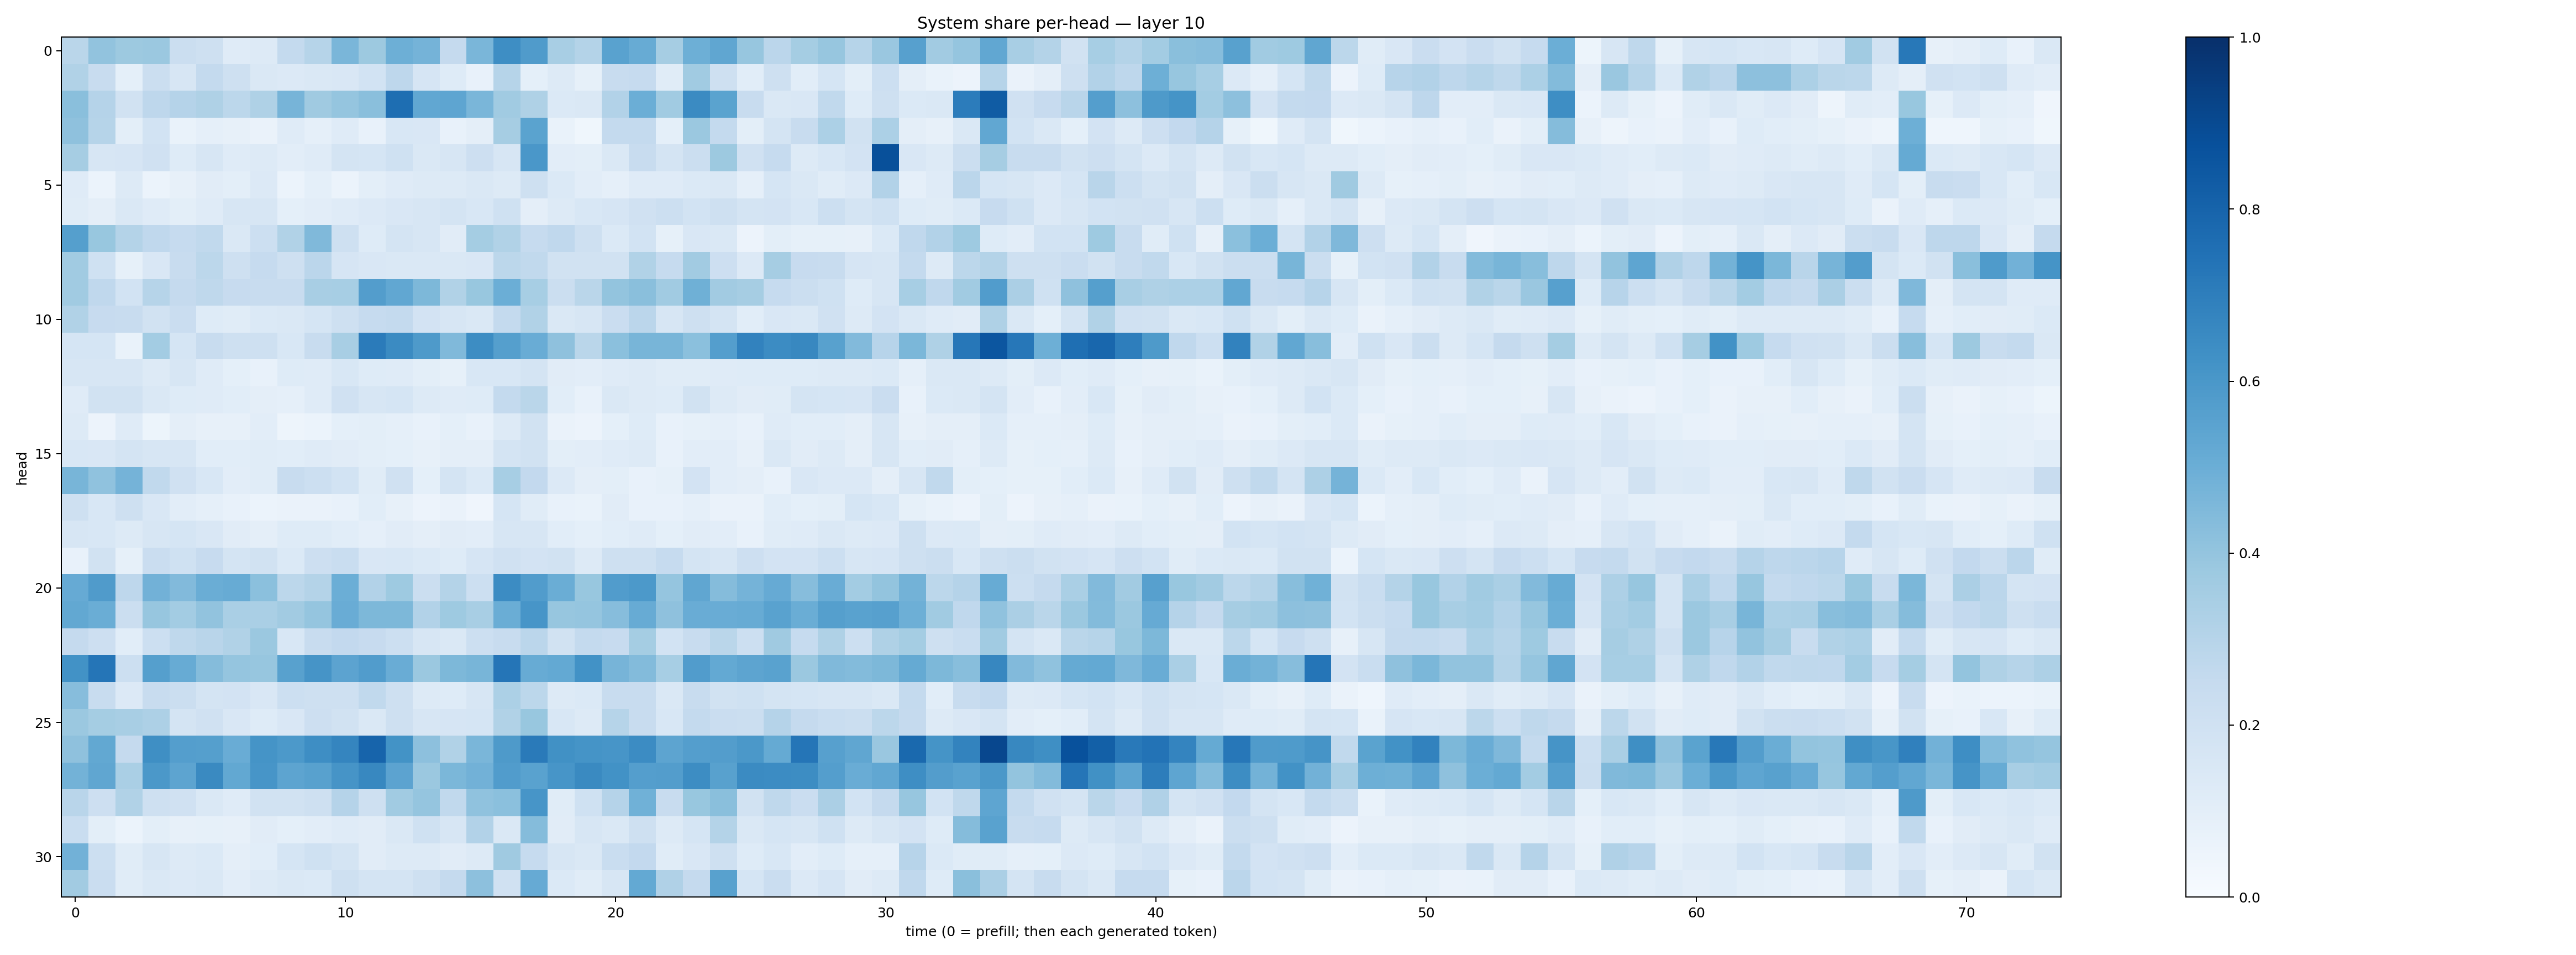

Values plotted in this chart, from the file beside it:
0.28769293, 0.40465254, 0.37840456, 0.3808105, 0.2209039, 0.20520341, 0.118898034, 0.12761436, 0.25471058, 0.3006646, 0.46172273, 0.378798, 0.49540085, 0.4761188, 0.2536976, 0.46177316, 0.63777155, 0.5794793, 0.33992955, 0.30776095, 0.55420107, 0.5110497, 0.3483987, 0.4927169
0.3142, 0.2356, 0.09368, 0.2221, 0.1608, 0.256, 0.2059, 0.1433, 0.133, 0.1454, 0.1489, 0.1867, 0.2769, 0.1645, 0.1234, 0.0771, 0.2973, 0.09004, 0.1268, 0.08472, 0.2369, 0.2481, 0.1154, 0.3647
0.4221, 0.3035, 0.189, 0.2771, 0.3043, 0.3214, 0.2803, 0.3211, 0.4719, 0.368, 0.395, 0.4256, 0.7589, 0.5303, 0.5366, 0.4617, 0.365, 0.3218, 0.1394, 0.1408, 0.3101, 0.498, 0.3653, 0.6502
0.4102, 0.2972, 0.09919, 0.1867, 0.06827, 0.08644, 0.08149, 0.06302, 0.1194, 0.0866, 0.1173, 0.07769, 0.1529, 0.1488, 0.07359, 0.09409, 0.3515, 0.5482, 0.06732, 0.0367, 0.254, 0.2552, 0.08996, 0.381
0.3499, 0.1567, 0.1659, 0.199, 0.1233, 0.1583, 0.1206, 0.1308, 0.1026, 0.1187, 0.1758, 0.171, 0.2006, 0.1475, 0.1597, 0.2126, 0.1625, 0.6015, 0.1032, 0.1005, 0.1448, 0.2355, 0.1762, 0.2196
0.1173, 0.06098, 0.1254, 0.06041, 0.07857, 0.1129, 0.09927, 0.1339, 0.05927, 0.09006, 0.06005, 0.09916, 0.1208, 0.1321, 0.1252, 0.1437, 0.1325, 0.2091, 0.1369, 0.1048, 0.08898, 0.1208, 0.1183, 0.1394
0.1163, 0.09435, 0.1454, 0.1174, 0.09792, 0.1189, 0.1567, 0.1616, 0.09212, 0.1027, 0.1195, 0.1355, 0.1492, 0.1594, 0.1733, 0.1558, 0.1995, 0.09551, 0.128, 0.1526, 0.1669, 0.1978, 0.2164, 0.1862
0.5634, 0.3872, 0.3067, 0.2686, 0.2486, 0.2627, 0.1416, 0.2169, 0.3133, 0.4466, 0.2044, 0.1239, 0.1723, 0.1591, 0.1106, 0.3535, 0.3148, 0.2496, 0.2673, 0.2109, 0.1383, 0.185, 0.08296, 0.1507
0.3654, 0.2029, 0.08485, 0.1492, 0.2365, 0.2775, 0.2073, 0.2468, 0.2068, 0.2823, 0.1651, 0.1521, 0.1482, 0.1452, 0.1434, 0.1521, 0.2779, 0.2653, 0.1927, 0.188, 0.1885, 0.3132, 0.2473, 0.3623
0.3668, 0.2668, 0.1874, 0.2988, 0.2525, 0.2717, 0.244, 0.239, 0.2353, 0.3402, 0.344, 0.5736, 0.5288, 0.4539, 0.3126, 0.3883, 0.497, 0.3452, 0.2192, 0.2869, 0.3991, 0.4225, 0.365, 0.4919
0.3143, 0.2457, 0.2375, 0.1911, 0.2271, 0.1244, 0.1136, 0.1385, 0.1477, 0.1715, 0.2092, 0.2481, 0.2566, 0.1811, 0.1609, 0.1434, 0.2565, 0.3153, 0.1439, 0.162, 0.2274, 0.282, 0.1564, 0.2098
0.1706, 0.1687, 0.06892, 0.358, 0.171, 0.2386, 0.2093, 0.2068, 0.1526, 0.2391, 0.3406, 0.7082, 0.6494, 0.5868, 0.4459, 0.6435, 0.5655, 0.5055, 0.4137, 0.2853, 0.4209, 0.4665, 0.4654, 0.4215
0.1617, 0.1618, 0.1577, 0.1265, 0.1572, 0.1181, 0.09282, 0.07701, 0.1243, 0.119, 0.1535, 0.1241, 0.1201, 0.1012, 0.08323, 0.1545, 0.1555, 0.175, 0.1098, 0.1027, 0.1187, 0.128, 0.1156, 0.1142
0.1206, 0.1914, 0.1926, 0.1482, 0.1233, 0.1203, 0.1092, 0.09485, 0.08657, 0.1173, 0.1978, 0.1584, 0.1692, 0.1309, 0.1207, 0.1245, 0.2575, 0.2878, 0.1055, 0.07417, 0.1457, 0.1326, 0.1229, 0.1888
0.1277, 0.05804, 0.1182, 0.05182, 0.09567, 0.0801, 0.08146, 0.1027, 0.04959, 0.05899, 0.09251, 0.09768, 0.0862, 0.07587, 0.09131, 0.07419, 0.1271, 0.195, 0.0632, 0.05578, 0.09217, 0.1224, 0.07523, 0.08394
0.1549, 0.1518, 0.1785, 0.1572, 0.1582, 0.1074, 0.109, 0.1163, 0.109, 0.1187, 0.11, 0.09892, 0.09371, 0.07885, 0.09697, 0.09706, 0.1761, 0.1896, 0.1004, 0.1024, 0.1202, 0.1275, 0.07645, 0.1024
0.4672, 0.4097, 0.4739, 0.2654, 0.1984, 0.1524, 0.103, 0.1137, 0.2399, 0.2159, 0.1838, 0.1152, 0.1982, 0.09295, 0.1739, 0.1403, 0.3453, 0.259, 0.1342, 0.09596, 0.1012, 0.07418, 0.08474, 0.1823
0.2089, 0.1536, 0.2069, 0.1505, 0.1038, 0.08633, 0.07405, 0.05982, 0.06638, 0.06418, 0.07512, 0.1064, 0.08049, 0.05633, 0.06473, 0.04011, 0.1696, 0.1145, 0.07467, 0.06699, 0.11, 0.07468, 0.07287, 0.08879
0.161, 0.155, 0.1275, 0.1577, 0.17, 0.15, 0.111, 0.09561, 0.1227, 0.1235, 0.109, 0.08958, 0.1124, 0.09485, 0.1121, 0.1039, 0.1636, 0.1613, 0.1089, 0.09279, 0.1056, 0.1209, 0.09083, 0.1114
0.07705, 0.1899, 0.08444, 0.2294, 0.2012, 0.2431, 0.1777, 0.1913, 0.1368, 0.2132, 0.2322, 0.1489, 0.1535, 0.1375, 0.1239, 0.1653, 0.1982, 0.1802, 0.1895, 0.1327, 0.2032, 0.2082, 0.2477, 0.1728
0.5133, 0.5795, 0.2767, 0.4824, 0.4432, 0.5037, 0.5114, 0.4185, 0.2776, 0.3074, 0.4976, 0.3124, 0.3734, 0.2253, 0.3057, 0.2164, 0.6474, 0.5765, 0.5009, 0.3883, 0.5767, 0.5908, 0.3964, 0.5323
0.5252, 0.5005, 0.2221, 0.3925, 0.3571, 0.4059, 0.337, 0.3364, 0.3595, 0.395, 0.506, 0.4541, 0.4545, 0.3124, 0.3737, 0.3418, 0.501, 0.6063, 0.3911, 0.3951, 0.4305, 0.5113, 0.4127, 0.5072
0.2503, 0.2131, 0.1092, 0.2174, 0.2719, 0.2919, 0.3129, 0.3815, 0.1561, 0.2392, 0.2603, 0.2439, 0.2173, 0.1599, 0.1433, 0.2162, 0.2371, 0.2813, 0.1928, 0.2576, 0.2443, 0.3543, 0.1863, 0.242
0.6224, 0.733, 0.2162, 0.5637, 0.5084, 0.4336, 0.3971, 0.3943, 0.5548, 0.6104, 0.5449, 0.5749, 0.5052, 0.3804, 0.4564, 0.4667, 0.7323, 0.5105, 0.5199, 0.6236, 0.4702, 0.4376, 0.346, 0.5775
0.4319, 0.24, 0.135, 0.2392, 0.2219, 0.1754, 0.1809, 0.1521, 0.2176, 0.2063, 0.2106, 0.2637, 0.2098, 0.132, 0.1212, 0.1579, 0.3286, 0.2791, 0.1297, 0.1382, 0.235, 0.2421, 0.1437, 0.2347
0.3804, 0.3528, 0.3405, 0.327, 0.1755, 0.1971, 0.1507, 0.1234, 0.1496, 0.2128, 0.1937, 0.1442, 0.2094, 0.157, 0.1649, 0.1684, 0.3152, 0.388, 0.1541, 0.1266, 0.2989, 0.2365, 0.1548, 0.2548
0.4134, 0.5273, 0.2509, 0.6341, 0.5667, 0.5664, 0.5073, 0.6164, 0.5912, 0.6375, 0.6717, 0.7979, 0.6203, 0.4144, 0.3158, 0.4648, 0.5864, 0.7144, 0.6275, 0.6139, 0.6055, 0.6481, 0.5408, 0.568
0.4777, 0.5342, 0.3397, 0.5964, 0.5427, 0.6536, 0.5252, 0.6092, 0.5406, 0.5554, 0.6132, 0.6639, 0.5457, 0.3821, 0.4591, 0.484, 0.5748, 0.551, 0.6075, 0.6538, 0.6213, 0.5692, 0.5718, 0.6427
0.2896, 0.2111, 0.316, 0.2053, 0.1989, 0.1432, 0.1206, 0.1899, 0.1936, 0.2097, 0.3039, 0.2087, 0.3661, 0.3954, 0.2654, 0.4089, 0.421, 0.609, 0.117, 0.2023, 0.3013, 0.4865, 0.2361, 0.3877
0.231, 0.1008, 0.06107, 0.09963, 0.08059, 0.0828, 0.07891, 0.1104, 0.09329, 0.1045, 0.118, 0.1117, 0.1421, 0.2003, 0.1601, 0.3088, 0.1459, 0.4362, 0.1095, 0.1572, 0.1464, 0.2039, 0.1321, 0.17
0.482, 0.2166, 0.1158, 0.1615, 0.1253, 0.1401, 0.09624, 0.1086, 0.1702, 0.2014, 0.1777, 0.1102, 0.1326, 0.1287, 0.1114, 0.1275, 0.3675, 0.2498, 0.159, 0.142, 0.2318, 0.26, 0.1162, 0.1508
0.3603, 0.2274, 0.1144, 0.1475, 0.1335, 0.144, 0.105, 0.1317, 0.1406, 0.1396, 0.2089, 0.1762, 0.1784, 0.2093, 0.2506, 0.4157, 0.1967, 0.5131, 0.1384, 0.1148, 0.1563, 0.5211, 0.3203, 0.2537
